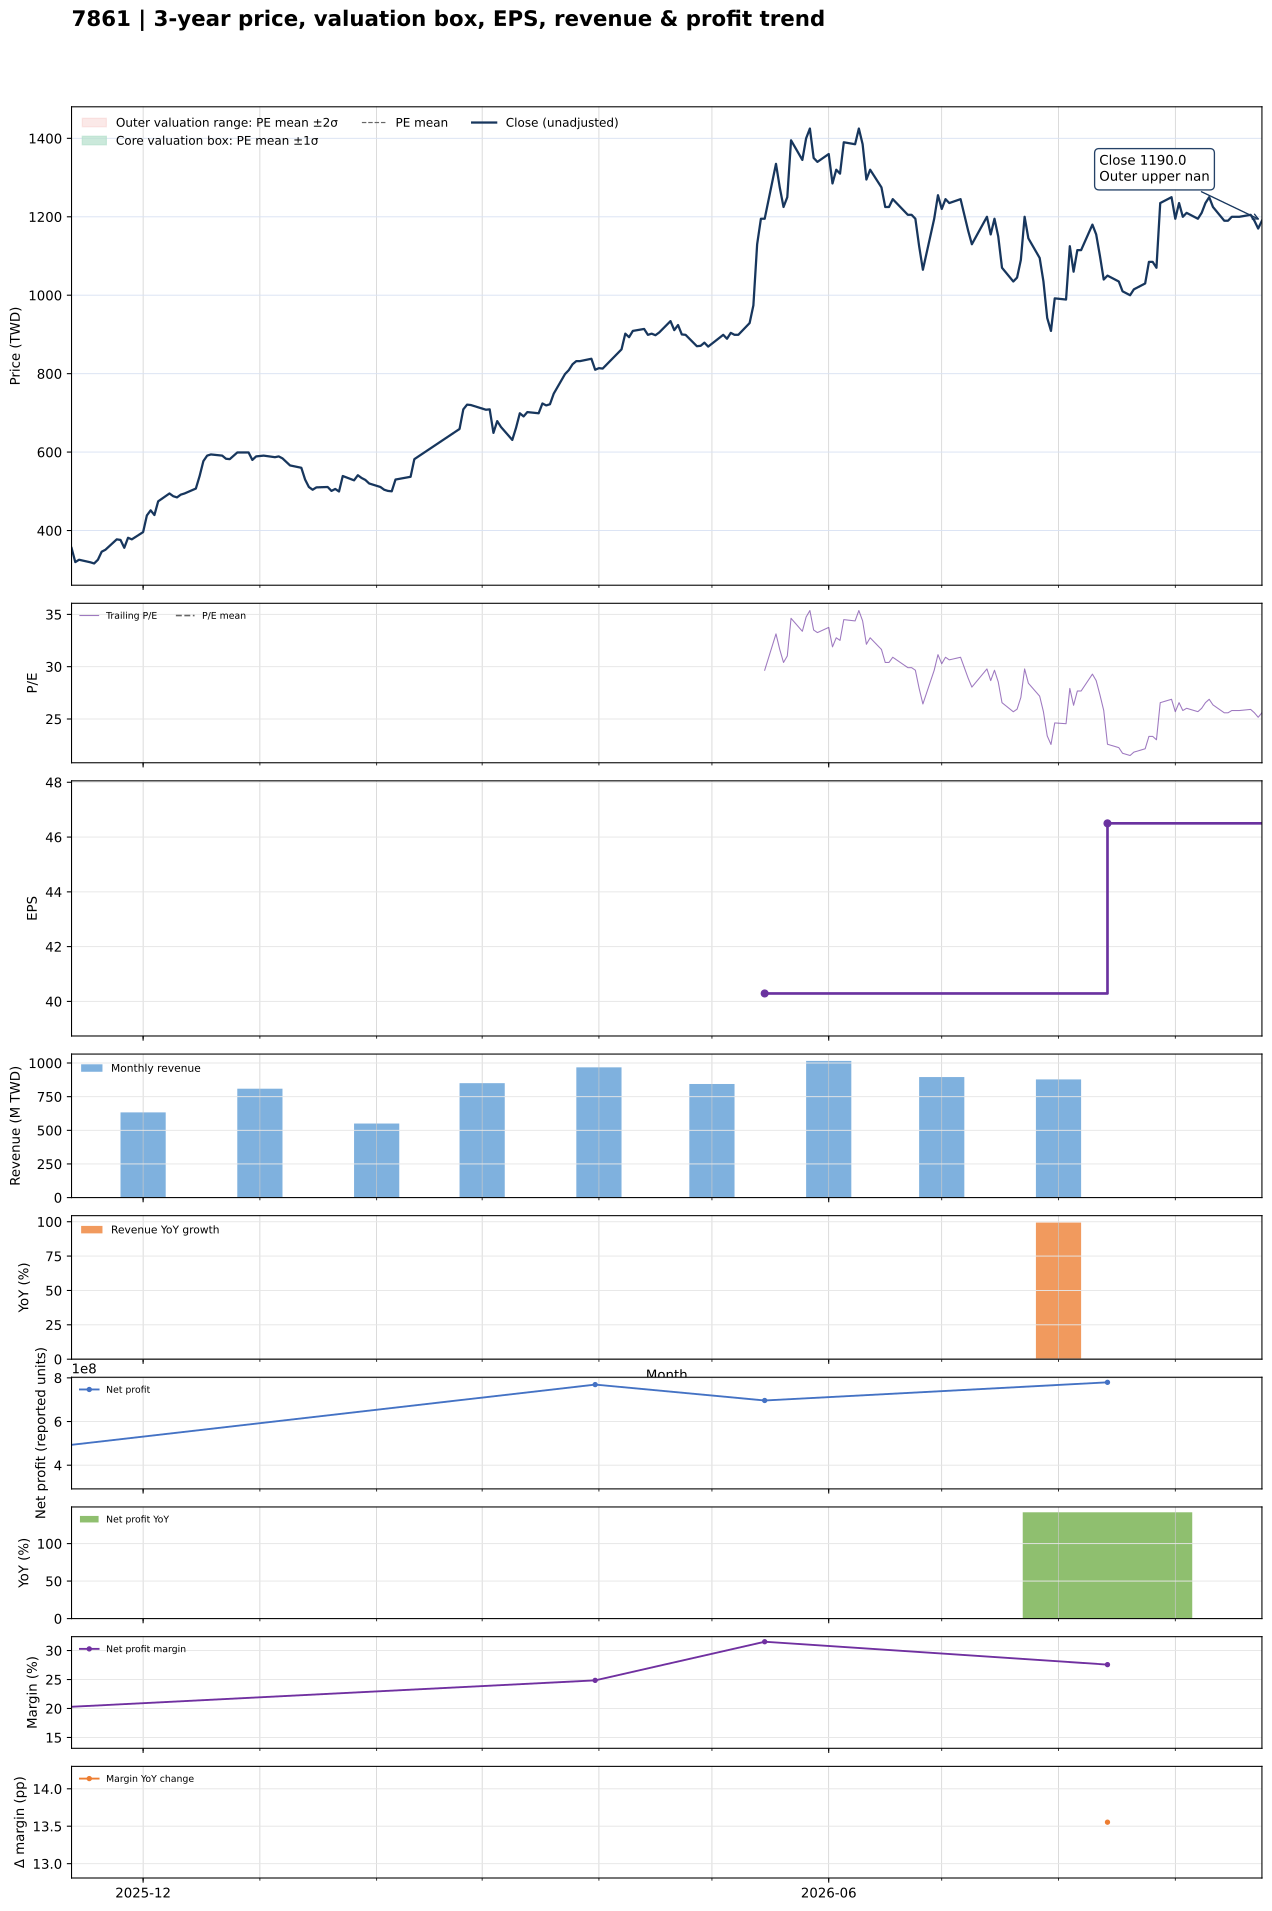

The data file committed next to this chart (first rows):
date, close, available_date, period_end, ttm_eps, pe, pe_mean, pe_std, price_m2, price_m1, price_mean, price_p1, price_p2, forward_eps, forward_pe, forward_pe_mean, forward_pe_std, forward_price_m2, forward_price_m1, forward_price_mean, forward_price_p1, forward_price_p2
2025-11-12, 355.5, , , , , , , , , , , , , , , , , , , , 
2025-11-13, 319.5, , , , , , , , , , , , , , , , , , , , 
2025-11-14, 325.5, , , , , , , , , , , , , , , , , , , , 
2025-11-17, 319, , , , , , , , , , , , , , , , , , , , 
2025-11-18, 316, , , , , , , , , , , , , , , , , , , , 
2025-11-19, 325.5, , , , , , , , , , , , , , , , , , , , 
2025-11-20, 346, , , , , , , , , , , , , , , , , , , , 
2025-11-21, 351, , , , , , , , , , , , , , , , , , , , 
2025-11-24, 377.5, , , , , , , , , , , , , , , , , , , , 
2025-11-25, 376, , , , , , , , , , , , , , , , , , , , 
2025-11-26, 356, , , , , , , , , , , , , , , , , , , , 
2025-11-27, 381.5, , , , , , , , , , , , , , , , , , , , 
2025-11-28, 377.5, , , , , , , , , , , , , , , , , , , , 
2025-12-01, 396, , , , , , , , , , , , , , , , , , , , 
2025-12-02, 438.5, , , , , , , , , , , , , , , , , , , , 
2025-12-03, 451.5, , , , , , , , , , , , , , , , , , , , 
2025-12-04, 439.5, , , , , , , , , , , , , , , , , , , , 
2025-12-05, 474.5, , , , , , , , , , , , , , , , , , , , 
2025-12-08, 494.5, , , , , , , , , , , , , , , , , , , , 
2025-12-09, 487.5, , , , , , , , , , , , , , , , , , , , 
2025-12-10, 484.5, , , , , , , , , , , , , , , , , , , , 
2025-12-11, 491.5, , , , , , , , , , , , , , , , , , , , 
2025-12-12, 494.5, , , , , , , , , , , , , , , , , , , , 
2025-12-15, 507, , , , , , , , , , , , , , , , , , , , 
2025-12-16, 539, , , , , , , , , , , , , , , , , , , , 
2025-12-17, 577, , , , , , , , , , , , , , , , , , , , 
2025-12-18, 591, , , , , , , , , , , , , , , , , , , , 
2025-12-19, 594, , , , , , , , , , , , , , , , , , , , 
2025-12-22, 591, , , , , , , , , , , , , , , , , , , , 
2025-12-23, 583, , , , , , , , , , , , , , , , , , , , 
2025-12-24, 582, , , , , , , , , , , , , , , , , , , , 
2025-12-26, 599, , , , , , , , , , , , , , , , , , , , 
2025-12-29, 599, , , , , , , , , , , , , , , , , , , , 
2025-12-30, 580, , , , , , , , , , , , , , , , , , , , 
2025-12-31, 589, , , , , , , , , , , , , , , , , , , , 
2026-01-02, 591, , , , , , , , , , , , , , , , , , , , 
2026-01-05, 587, , , , , , , , , , , , , , , , , , , , 
2026-01-06, 589, , , , , , , , , , , , , , , , , , , , 
2026-01-07, 584, , , , , , , , , , , , , , , , , , , , 
2026-01-08, 575, , , , , , , , , , , , , , , , , , , , 
2026-01-09, 566, , , , , , , , , , , , , , , , , , , , 
2026-01-12, 560, , , , , , , , , , , , , , , , , , , , 
2026-01-13, 530, , , , , , , , , , , , , , , , , , , , 
2026-01-14, 511, , , , , , , , , , , , , , , , , , , , 
2026-01-15, 504, , , , , , , , , , , , , , , , , , , , 
2026-01-16, 510, , , , , , , , , , , , , , , , , , , , 
2026-01-19, 511, , , , , , , , , , , , , , , , , , , , 
2026-01-20, 501, , , , , , , , , , , , , , , , , , , , 
2026-01-21, 506, , , , , , , , , , , , , , , , , , , , 
2026-01-22, 499.5, , , , , , , , , , , , , , , , , , , , 
2026-01-23, 539, , , , , , , , , , , , , , , , , , , , 
2026-01-26, 528, , , , , , , , , , , , , , , , , , , , 
2026-01-27, 541, , , , , , , , , , , , , , , , , , , , 
2026-01-28, 534, , , , , , , , , , , , , , , , , , , , 
2026-01-29, 529, , , , , , , , , , , , , , , , , , , , 
2026-01-30, 520, , , , , , , , , , , , , , , , , , , , 
2026-02-02, 511, , , , , , , , , , , , , , , , , , , , 
2026-02-03, 504, , , , , , , , , , , , , , , , , , , , 
2026-02-04, 501, , , , , , , , , , , , , , , , , , , , 
2026-02-05, 500, , , , , , , , , , , , , , , , , , , , 
... 152 more rows
